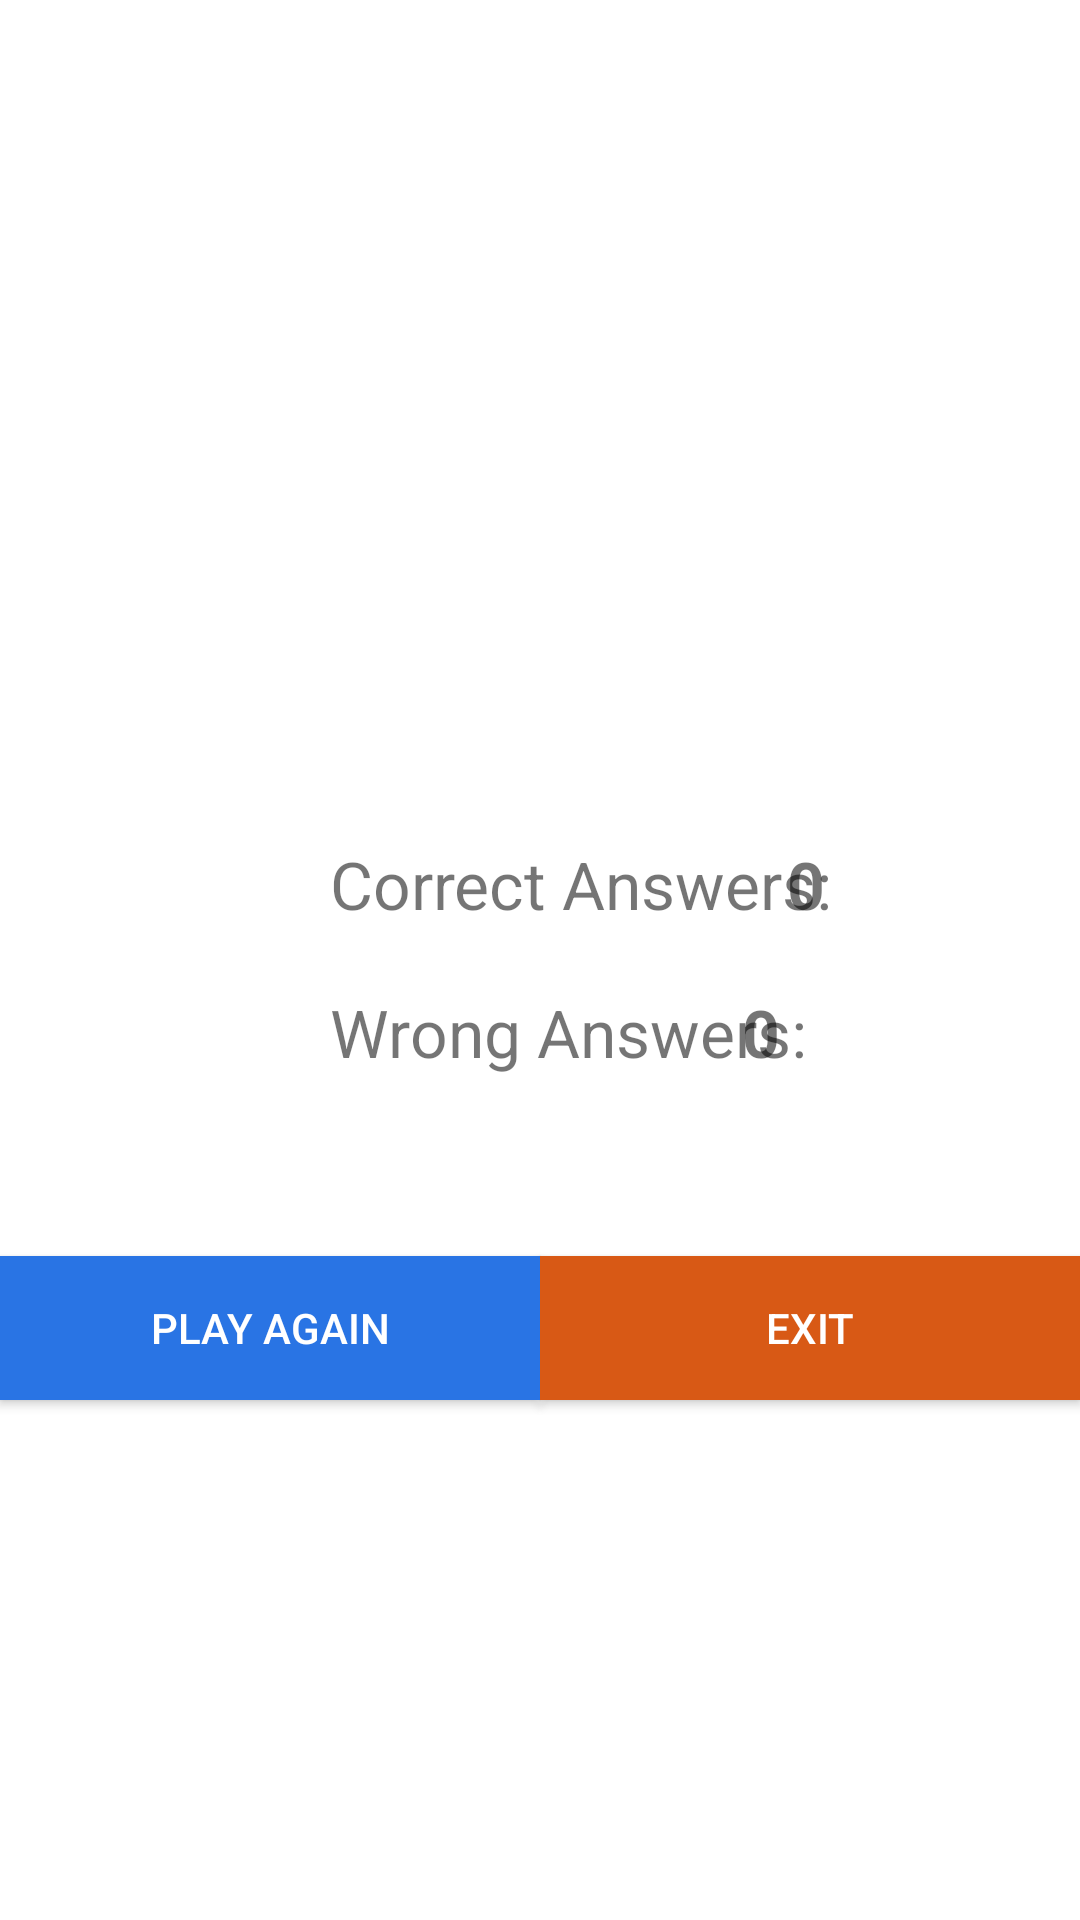

Produce the Android XML layout that renders to this screen, including the resource entries it uses.
<!-- AndroidManifest.xml: application theme Theme.FIFAWorldCupQuiz -->
<!-- res/layout/activity_score.xml -->
<?xml version="1.0" encoding="utf-8"?>
<androidx.constraintlayout.widget.ConstraintLayout xmlns:android="http://schemas.android.com/apk/res/android"
    xmlns:app="http://schemas.android.com/apk/res-auto"
    xmlns:tools="http://schemas.android.com/tools"
    android:layout_width="match_parent"
    android:layout_height="match_parent"
    tools:context=".ScoreActivity">

    <ImageView
        android:id="@+id/imageViewScore"
        android:layout_width="180dp"
        android:layout_height="180dp"
        android:layout_marginTop="40dp"
        app:layout_constraintEnd_toEndOf="parent"
        app:layout_constraintHorizontal_bias="0.497"
        app:layout_constraintStart_toStartOf="parent"
        app:layout_constraintTop_toTopOf="parent"
        app:srcCompat="@drawable/score" />

    <TextView
        android:id="@+id/textView2"
        android:layout_width="wrap_content"
        android:layout_height="wrap_content"
        android:layout_marginStart="110dp"
        android:layout_marginTop="60dp"
        android:gravity="center"
        android:text="@string/correct_answers"
        android:textSize="22sp"
        app:layout_constraintStart_toStartOf="parent"
        app:layout_constraintTop_toBottomOf="@+id/imageViewScore" />

    <TextView
        android:id="@+id/textViewScoreCorrect"
        android:layout_width="wrap_content"
        android:layout_height="wrap_content"
        android:layout_marginEnd="85dp"
        android:gravity="center"
        android:text="0"
        android:textSize="22sp"
        android:textStyle="bold"
        app:layout_constraintEnd_toEndOf="parent"
        app:layout_constraintTop_toTopOf="@+id/textView2" />

    <TextView
        android:id="@+id/textView3"
        android:layout_width="wrap_content"
        android:layout_height="wrap_content"
        android:layout_marginStart="110dp"
        android:layout_marginTop="20dp"
        android:gravity="center"
        android:text="@string/wrong_answers"
        android:textSize="22sp"
        app:layout_constraintStart_toStartOf="parent"
        app:layout_constraintTop_toBottomOf="@+id/textView2" />

    <TextView
        android:id="@+id/textViewScoreWrong"
        android:layout_width="wrap_content"
        android:layout_height="wrap_content"
        android:layout_marginEnd="100dp"
        android:gravity="center"
        android:text="0"
        android:textSize="22sp"
        android:textStyle="bold"
        app:layout_constraintEnd_toEndOf="parent"
        app:layout_constraintTop_toTopOf="@+id/textView3" />

    <androidx.appcompat.widget.AppCompatButton
        android:id="@+id/buttonPlayAgain"
        android:layout_width="180dp"
        android:layout_height="wrap_content"
        android:layout_marginTop="60dp"
        android:background="@color/blue"
        android:text="@string/play_again"
        android:textColor="@color/white"
        app:layout_constraintEnd_toStartOf="@+id/buttonExitScore"
        app:layout_constraintHorizontal_bias="0.5"
        app:layout_constraintStart_toStartOf="parent"
        app:layout_constraintTop_toBottomOf="@+id/textView3"
        tools:ignore="TextContrastCheck" />

    <androidx.appcompat.widget.AppCompatButton
        android:id="@+id/buttonExitScore"
        android:layout_width="180dp"
        android:layout_height="wrap_content"
        android:background="@color/orange"
        android:text="@string/exit"
        android:textColor="@color/white"
        app:layout_constraintEnd_toEndOf="parent"
        app:layout_constraintHorizontal_bias="0.5"
        app:layout_constraintStart_toEndOf="@+id/buttonPlayAgain"
        app:layout_constraintTop_toTopOf="@+id/buttonPlayAgain"
        tools:ignore="TextContrastCheck" />

</androidx.constraintlayout.widget.ConstraintLayout>
<!-- resources referenced by this layout -->
<resources>
  <color name="blue">#2974E4</color>
  <color name="orange">#D85915</color>
  <color name="white">#FFFFFFFF</color>
  <string name="correct_answers">Correct Answers:</string>
  <string name="exit">Exit</string>
  <string name="play_again">Play Again</string>
  <string name="wrong_answers">Wrong Answers:</string>
  <style name="Theme.FIFAWorldCupQuiz" parent="Theme.MaterialComponents.DayNight.DarkActionBar">
          
          <item name="colorPrimary">@color/blue</item>
          <item name="colorPrimaryVariant">@color/purple_700</item>
          <item name="colorOnPrimary">@color/white</item>
          
          <item name="colorSecondary">@color/teal_200</item>
          <item name="colorSecondaryVariant">@color/teal_700</item>
          <item name="colorOnSecondary">@color/black</item>
          
          <item name="android:statusBarColor" tools:targetApi="l">?attr/colorPrimaryVariant</item>
          
      </style>
  <color name="purple_700">#FF3700B3</color>
  <color name="teal_200">#FF03DAC5</color>
  <color name="teal_700">#FF018786</color>
  <color name="black">#FF000000</color>
</resources>
